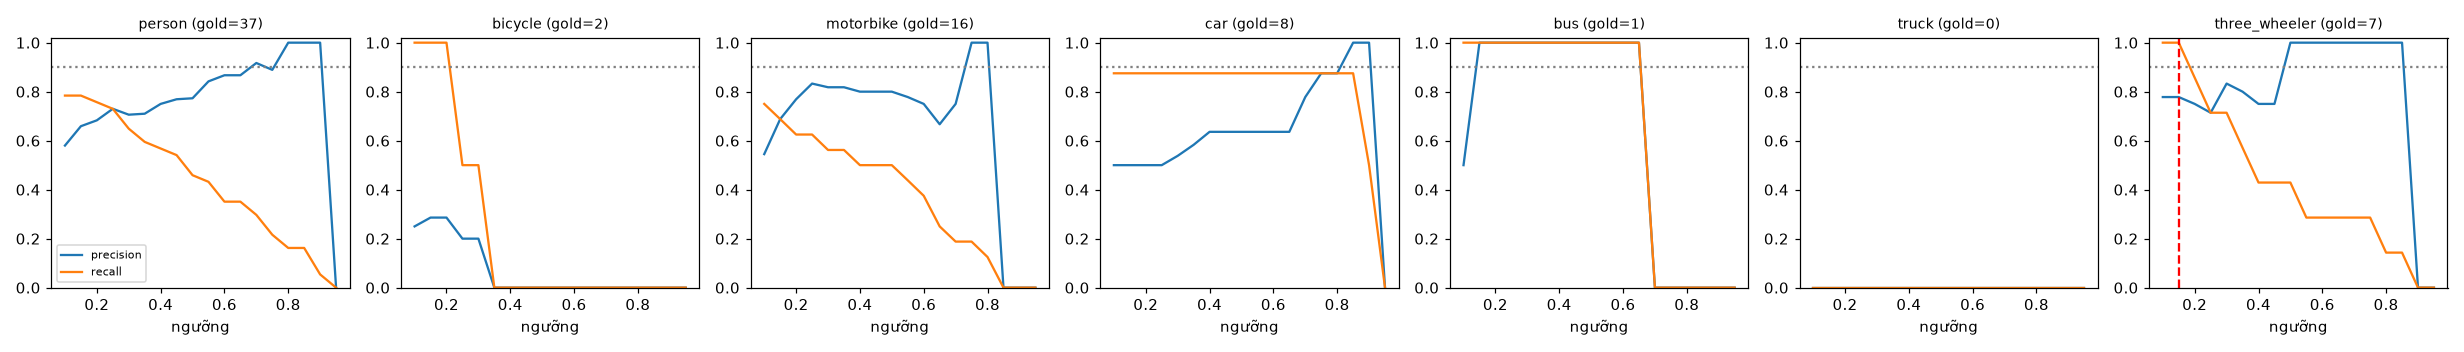

Values plotted in this chart, from the file beside it:
class, thr, tp, fp, fn, precision, recall, f1, n_gold
person, 0.1, 29, 21, 8, 0.58, 0.784, 0.667, 37
person, 0.15, 29, 15, 8, 0.659, 0.784, 0.716, 37
person, 0.2, 28, 13, 9, 0.683, 0.757, 0.718, 37
person, 0.25, 27, 10, 10, 0.73, 0.73, 0.73, 37
person, 0.3, 24, 10, 13, 0.706, 0.649, 0.676, 37
person, 0.35, 22, 9, 15, 0.71, 0.595, 0.647, 37
person, 0.4, 21, 7, 16, 0.75, 0.568, 0.646, 37
person, 0.45, 20, 6, 17, 0.769, 0.541, 0.635, 37
person, 0.5, 17, 5, 20, 0.773, 0.459, 0.576, 37
person, 0.55, 16, 3, 21, 0.842, 0.432, 0.571, 37
person, 0.6, 13, 2, 24, 0.867, 0.351, 0.5, 37
person, 0.65, 13, 2, 24, 0.867, 0.351, 0.5, 37
person, 0.7, 11, 1, 26, 0.917, 0.297, 0.449, 37
person, 0.75, 8, 1, 29, 0.889, 0.216, 0.348, 37
person, 0.8, 6, 0, 31, 1.0, 0.162, 0.279, 37
person, 0.85, 6, 0, 31, 1.0, 0.162, 0.279, 37
person, 0.9, 2, 0, 35, 1.0, 0.054, 0.103, 37
person, 0.95, 0, 0, 37, 0.0, 0.0, 0.0, 37
bicycle, 0.1, 2, 6, 0, 0.25, 1.0, 0.4, 2
bicycle, 0.15, 2, 5, 0, 0.286, 1.0, 0.444, 2
bicycle, 0.2, 2, 5, 0, 0.286, 1.0, 0.444, 2
bicycle, 0.25, 1, 4, 1, 0.2, 0.5, 0.286, 2
bicycle, 0.3, 1, 4, 1, 0.2, 0.5, 0.286, 2
bicycle, 0.35, 0, 4, 2, 0.0, 0.0, 0.0, 2
bicycle, 0.4, 0, 4, 2, 0.0, 0.0, 0.0, 2
bicycle, 0.45, 0, 2, 2, 0.0, 0.0, 0.0, 2
bicycle, 0.5, 0, 2, 2, 0.0, 0.0, 0.0, 2
bicycle, 0.55, 0, 1, 2, 0.0, 0.0, 0.0, 2
bicycle, 0.6, 0, 0, 2, 0.0, 0.0, 0.0, 2
bicycle, 0.65, 0, 0, 2, 0.0, 0.0, 0.0, 2
bicycle, 0.7, 0, 0, 2, 0.0, 0.0, 0.0, 2
bicycle, 0.75, 0, 0, 2, 0.0, 0.0, 0.0, 2
bicycle, 0.8, 0, 0, 2, 0.0, 0.0, 0.0, 2
bicycle, 0.85, 0, 0, 2, 0.0, 0.0, 0.0, 2
bicycle, 0.9, 0, 0, 2, 0.0, 0.0, 0.0, 2
bicycle, 0.95, 0, 0, 2, 0.0, 0.0, 0.0, 2
motorbike, 0.1, 12, 10, 4, 0.545, 0.75, 0.632, 16
motorbike, 0.15, 11, 5, 5, 0.688, 0.688, 0.688, 16
motorbike, 0.2, 10, 3, 6, 0.769, 0.625, 0.69, 16
motorbike, 0.25, 10, 2, 6, 0.833, 0.625, 0.714, 16
motorbike, 0.3, 9, 2, 7, 0.818, 0.562, 0.667, 16
motorbike, 0.35, 9, 2, 7, 0.818, 0.562, 0.667, 16
motorbike, 0.4, 8, 2, 8, 0.8, 0.5, 0.615, 16
motorbike, 0.45, 8, 2, 8, 0.8, 0.5, 0.615, 16
motorbike, 0.5, 8, 2, 8, 0.8, 0.5, 0.615, 16
motorbike, 0.55, 7, 2, 9, 0.778, 0.438, 0.56, 16
motorbike, 0.6, 6, 2, 10, 0.75, 0.375, 0.5, 16
motorbike, 0.65, 4, 2, 12, 0.667, 0.25, 0.364, 16
motorbike, 0.7, 3, 1, 13, 0.75, 0.188, 0.3, 16
motorbike, 0.75, 3, 0, 13, 1.0, 0.188, 0.316, 16
motorbike, 0.8, 2, 0, 14, 1.0, 0.125, 0.222, 16
motorbike, 0.85, 0, 0, 16, 0.0, 0.0, 0.0, 16
motorbike, 0.9, 0, 0, 16, 0.0, 0.0, 0.0, 16
motorbike, 0.95, 0, 0, 16, 0.0, 0.0, 0.0, 16
car, 0.1, 7, 7, 1, 0.5, 0.875, 0.636, 8
car, 0.15, 7, 7, 1, 0.5, 0.875, 0.636, 8
car, 0.2, 7, 7, 1, 0.5, 0.875, 0.636, 8
car, 0.25, 7, 7, 1, 0.5, 0.875, 0.636, 8
car, 0.3, 7, 6, 1, 0.538, 0.875, 0.667, 8
car, 0.35, 7, 5, 1, 0.583, 0.875, 0.7, 8
... 66 more rows
